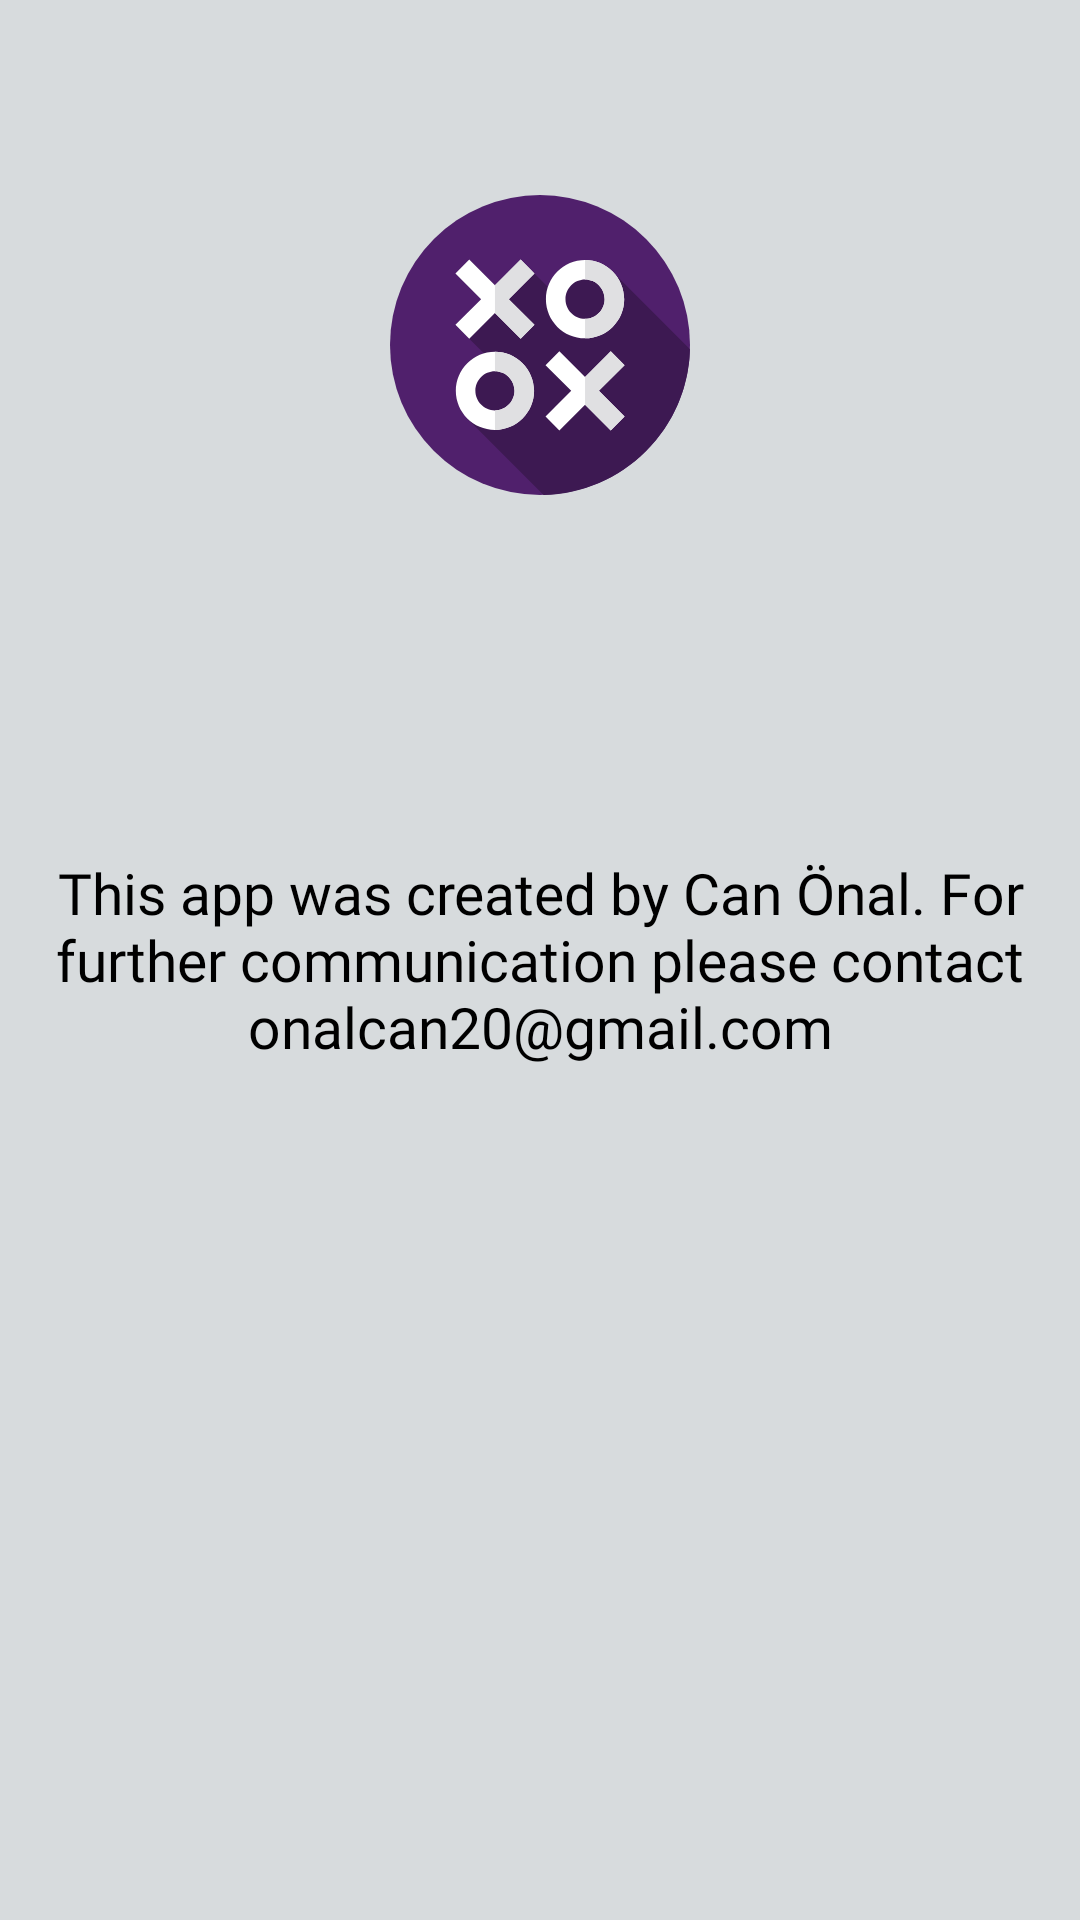

This screen was rendered from an Android layout file. Write that file and the resources it references.
<!-- AndroidManifest.xml: application theme AppTheme -->
<!-- res/layout/activity_about.xml -->
<?xml version="1.0" encoding="utf-8"?>
<RelativeLayout xmlns:android="http://schemas.android.com/apk/res/android"
    xmlns:app="http://schemas.android.com/apk/res-auto"
    xmlns:tools="http://schemas.android.com/tools"
    android:layout_width="match_parent"
    android:layout_height="match_parent"
    android:background="@color/colorBackground"
    tools:context=".activity.AboutActivity">

    <ImageView
        android:id="@+id/iv_logo"
        android:layout_width="100dp"
        android:layout_height="100dp"
        android:layout_centerHorizontal="true"
        android:layout_marginTop="65dp"
        android:src="@drawable/logo_tic_tac_toe" />

    <TextView
        android:id="@+id/tv_about_explain"
        android:layout_width="match_parent"
        android:layout_height="wrap_content"
        android:layout_centerInParent="true"
        android:fontFamily="@font/brandon_text_medium"
        android:gravity="center"
        android:text="@string/about_explain"
        android:textColor="@color/black"
        android:textSize="19sp" />

</RelativeLayout>
<!-- resources referenced by this layout -->
<resources>
  <color name="black">#000000</color>
  <color name="colorBackground">#D7DBDD</color>
  <!-- drawable logo_tic_tac_toe: vector/xml drawable (drawable, 2899 chars, omitted) -->
  <string name="about_explain">This app was created by Can Önal. For further communication please contact onalcan20@gmail.com </string>
  <style name="AppTheme" parent="Theme.AppCompat.Light.NoActionBar">
          
          <item name="colorPrimary">@color/colorPrimary</item>
          <item name="colorPrimaryDark">@color/colorPrimaryDark</item>
          <item name="colorAccent">@color/colorAccent</item>
          <item name="android:windowAnimationStyle">@style/CustomActivityAnimation</item>
          <item name="alertDialogTheme">@style/AlertDialogTheme</item>
      </style>
  <color name="colorPrimary">#50206c</color>
  <color name="colorPrimaryDark">#240040</color>
  <color name="colorAccent">#7f4b9b</color>
  <style name="CustomActivityAnimation" parent="@android:style/Animation.Activity">
          <item name="android:activityOpenEnterAnimation">@anim/slide_in_right</item>
          <item name="android:activityOpenExitAnimation">@anim/slide_out_left</item>
          <item name="android:activityCloseEnterAnimation">@anim/slide_in_left</item>
          <item name="android:activityCloseExitAnimation">@anim/slide_out_right</item>
      </style>
  <style name="AlertDialogTheme" parent="Base.Theme.AppCompat.Light.Dialog.Alert">
          <item name="buttonBarNegativeButtonStyle">@style/NegativeButtonStyle</item>
          <item name="buttonBarPositiveButtonStyle">@style/PositiveButtonStyle</item>
      </style>
  <style name="NegativeButtonStyle" parent="Widget.AppCompat.Button.ButtonBar.AlertDialog">
          <item name="android:textColor">@color/colorPrimary</item>
      </style>
  <style name="PositiveButtonStyle" parent="Widget.AppCompat.Button.ButtonBar.AlertDialog">
          <item name="android:textColor">@color/colorAccent</item>
      </style>
</resources>
